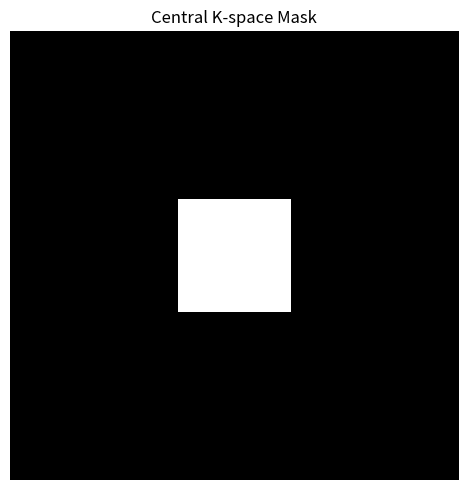
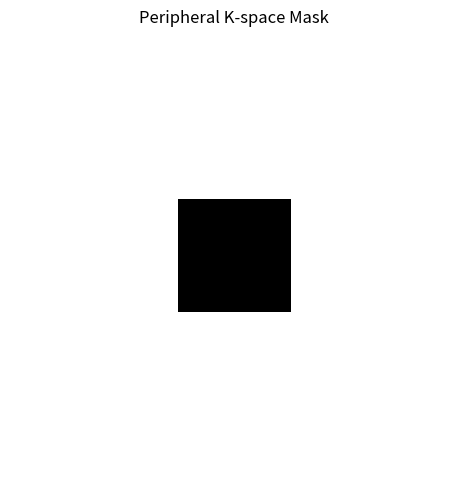
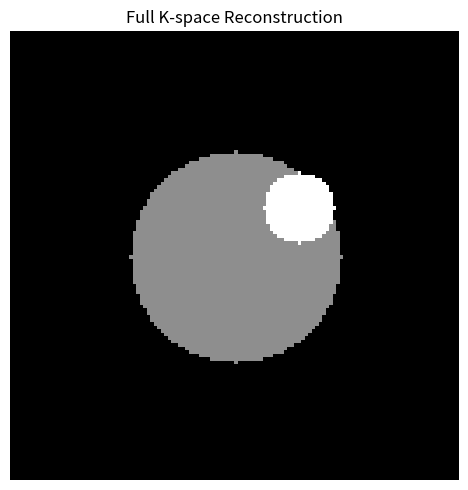
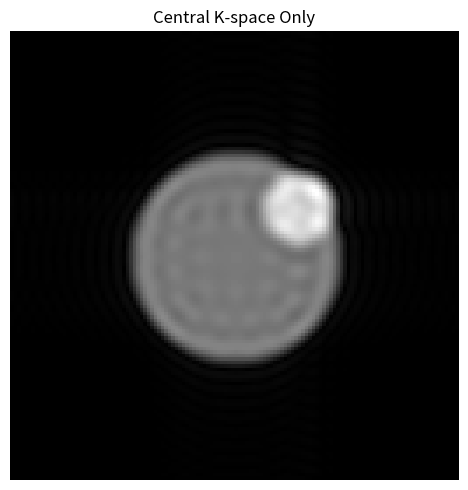
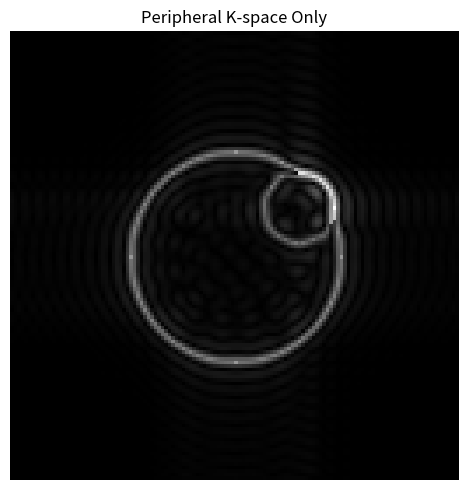

Generate these figures, in order, with matplotlib:
"""
Demonstration of how different regions of k-space contribute
to MRI image reconstruction.

This script creates a synthetic image, transforms it into k-space,
and compares reconstruction using:

1. Full k-space
2. Central k-space only
3. Peripheral k-space only

Only synthetic data are used.
"""

import numpy as np
import matplotlib.pyplot as plt


# ------------------------------------------------------------
# 1. Create a synthetic image
# ------------------------------------------------------------

image_size = 128

image = np.zeros((image_size, image_size), dtype=float)

x, y = np.meshgrid(
    np.arange(image_size),
    np.arange(image_size),
)

# Large circular object
region_1 = (
    (x - 64) ** 2
    + (y - 64) ** 2
    <= 30 ** 2
)

# Smaller object with higher signal intensity
region_2 = (
    (x - 82) ** 2
    + (y - 50) ** 2
    <= 10 ** 2
)

image[region_1] = 1.0
image[region_2] = 1.8


# ------------------------------------------------------------
# 2. Transform image into centered k-space
# ------------------------------------------------------------

kspace = np.fft.fftshift(
    np.fft.fft2(
        np.fft.ifftshift(image)
    )
)


# ------------------------------------------------------------
# 3. Create a central k-space mask
# ------------------------------------------------------------

center_size = 32

center = image_size // 2
half_width = center_size // 2

central_mask = np.zeros_like(image)

central_mask[
    center - half_width:center + half_width,
    center - half_width:center + half_width
] = 1


# ------------------------------------------------------------
# 4. Keep only central k-space
# ------------------------------------------------------------

central_kspace = kspace * central_mask


# ------------------------------------------------------------
# 5. Keep only peripheral k-space
# ------------------------------------------------------------

peripheral_mask = 1 - central_mask

peripheral_kspace = kspace * peripheral_mask


# ------------------------------------------------------------
# 6. Reconstruction function
# ------------------------------------------------------------

def reconstruct(kspace_data):
    """Reconstruct magnitude image from centered k-space."""

    reconstructed_complex = np.fft.fftshift(
        np.fft.ifft2(
            np.fft.ifftshift(kspace_data)
        )
    )

    return np.abs(reconstructed_complex)


# ------------------------------------------------------------
# 7. Reconstruct images
# ------------------------------------------------------------

full_reconstruction = reconstruct(kspace)

central_reconstruction = reconstruct(
    central_kspace
)

peripheral_reconstruction = reconstruct(
    peripheral_kspace
)


# ------------------------------------------------------------
# 8. Display k-space masks
# ------------------------------------------------------------

plt.figure(figsize=(5, 5))
plt.imshow(central_mask, cmap="gray")
plt.title("Central K-space Mask")
plt.axis("off")
plt.tight_layout()


plt.figure(figsize=(5, 5))
plt.imshow(peripheral_mask, cmap="gray")
plt.title("Peripheral K-space Mask")
plt.axis("off")
plt.tight_layout()


# ------------------------------------------------------------
# 9. Display reconstructed images
# ------------------------------------------------------------

plt.figure(figsize=(5, 5))
plt.imshow(full_reconstruction, cmap="gray")
plt.title("Full K-space Reconstruction")
plt.axis("off")
plt.tight_layout()


plt.figure(figsize=(5, 5))
plt.imshow(central_reconstruction, cmap="gray")
plt.title("Central K-space Only")
plt.axis("off")
plt.tight_layout()


plt.figure(figsize=(5, 5))
plt.imshow(peripheral_reconstruction, cmap="gray")
plt.title("Peripheral K-space Only")
plt.axis("off")
plt.tight_layout()


plt.show()
